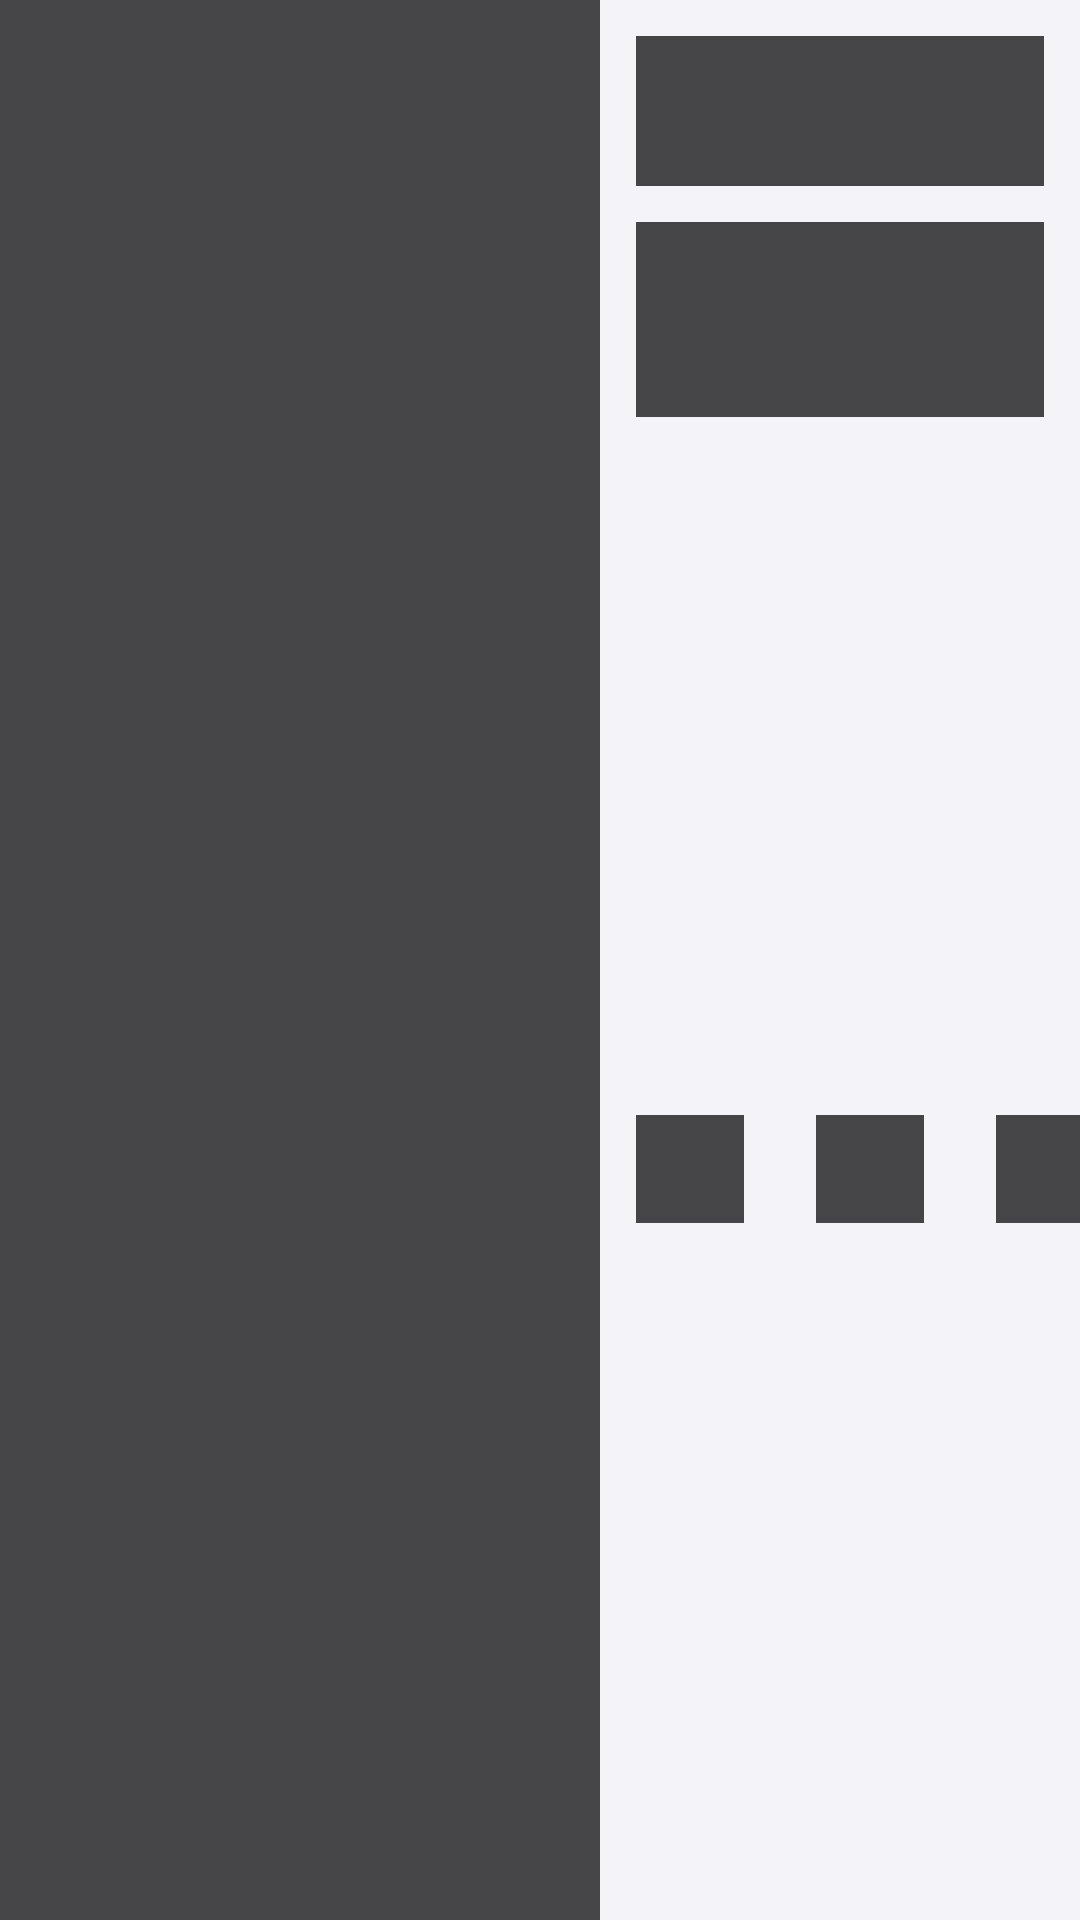

Produce the Android XML layout that renders to this screen, including the resource entries it uses.
<!-- AndroidManifest.xml: application theme Theme.GhoResepMakanan -->
<!-- res/layout/placeholder_item_layout.xml -->
<?xml version="1.0" encoding="utf-8"?>
<androidx.constraintlayout.widget.ConstraintLayout xmlns:android="http://schemas.android.com/apk/res/android"
    xmlns:app="http://schemas.android.com/apk/res-auto"
    xmlns:tools="http://schemas.android.com/tools"
    android:layout_width="match_parent"
    android:layout_height="200dp"
    android:layout_marginTop="4dp"
    android:layout_marginBottom="4dp"
    android:background="@color/layout_bg_color">

    <View
        android:id="@+id/view"
        android:layout_width="200dp"
        android:layout_height="wrap_content"
        android:background="@color/dark_gray"
        app:layout_constraintBottom_toBottomOf="parent"
        app:layout_constraintStart_toStartOf="parent"
        app:layout_constraintTop_toTopOf="parent" />

    <View
        android:id="@+id/view2"
        android:layout_width="0dp"
        android:layout_height="50dp"
        android:layout_marginStart="12dp"
        android:layout_marginTop="12dp"
        android:layout_marginEnd="12dp"
        android:background="@color/placeholder_layout_bg"
        app:layout_constraintEnd_toEndOf="parent"
        app:layout_constraintStart_toEndOf="@+id/view"
        app:layout_constraintTop_toTopOf="parent" />

    <View
        android:id="@+id/view3"
        android:layout_width="0dp"
        android:layout_height="65dp"
        android:layout_marginTop="12dp"
        android:background="@color/placeholder_layout_bg"
        app:layout_constraintEnd_toEndOf="@+id/view2"
        app:layout_constraintStart_toStartOf="@+id/view2"
        app:layout_constraintTop_toBottomOf="@+id/view2" />

    <View
        android:id="@+id/view4"
        android:layout_width="36dp"
        android:layout_height="36dp"
        android:layout_marginTop="12dp"
        android:layout_marginBottom="12dp"
        android:background="@color/placeholder_layout_bg"
        app:layout_constraintBottom_toBottomOf="parent"
        app:layout_constraintStart_toStartOf="@+id/view3"
        app:layout_constraintTop_toBottomOf="@+id/view3" />

    <View
        android:id="@+id/view5"
        android:layout_width="36dp"
        android:layout_height="36dp"
        android:layout_marginStart="24dp"
        android:background="@color/placeholder_layout_bg"
        app:layout_constraintStart_toEndOf="@+id/view4"
        app:layout_constraintTop_toTopOf="@+id/view4" />

    <View
        android:id="@+id/view6"
        android:layout_width="36dp"
        android:layout_height="36dp"
        android:layout_marginStart="24dp"
        android:background="@color/placeholder_layout_bg"
        app:layout_constraintStart_toEndOf="@+id/view5"
        app:layout_constraintTop_toTopOf="@+id/view5" />

</androidx.constraintlayout.widget.ConstraintLayout>
<!-- resources referenced by this layout -->
<resources>
  <color name="dark_gray">#454547</color>
  <color name="layout_bg_color">@color/light_gray</color>
  <color name="placeholder_layout_bg">@color/dark_gray</color>
  <style name="Theme.GhoResepMakanan" parent="Base.Theme.GhoResepMakanan" />
  <color name="light_gray">#FFf4f4f8</color>
  <style name="Base.Theme.GhoResepMakanan" parent="Theme.Material3.DayNight.NoActionBar">
          
          
      </style>
</resources>
